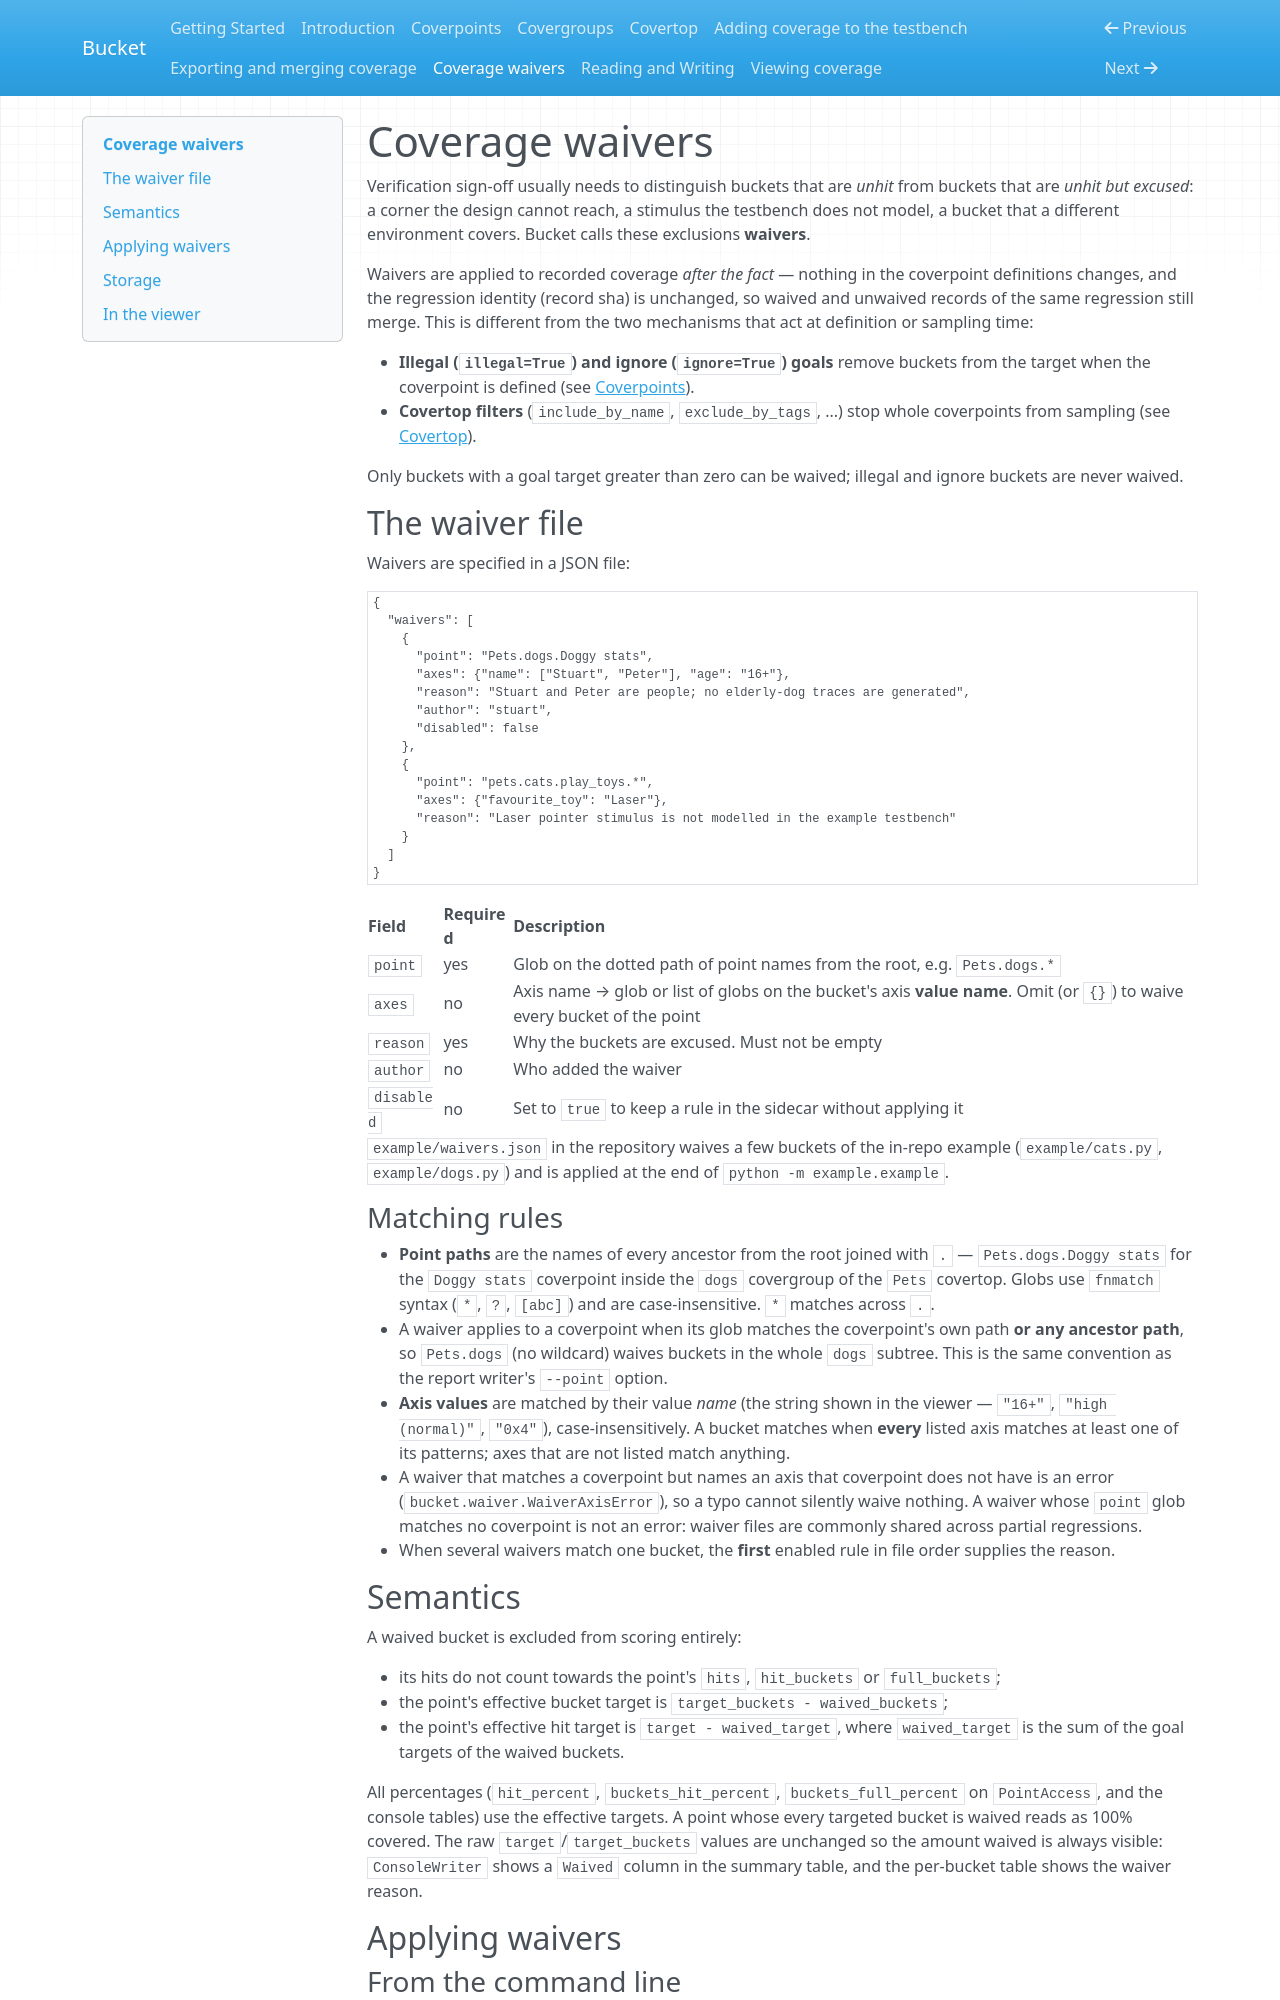

repository: Noodle-Bytes/bucket · page: waivers/index.html · generator: mkdocs

<!--
  ~ SPDX-License-Identifier: MIT
  ~ Copyright (c) 2026 Noodle-Bytes. All Rights Reserved
  -->

# Coverage waivers

Verification sign-off usually needs to distinguish buckets that are *unhit*
from buckets that are *unhit but excused*: a corner the design cannot reach, a
stimulus the testbench does not model, a bucket that a different environment
covers. Bucket calls these exclusions **waivers**.

Waivers are applied to recorded coverage *after the fact* — nothing in the
coverpoint definitions changes, and the regression identity (record sha) is
unchanged, so waived and unwaived records of the same regression still merge.
This is different from the two mechanisms that act at definition or sampling
time:

- **Illegal (`illegal=True`) and ignore (`ignore=True`) goals** remove buckets
  from the target when the coverpoint is defined (see [Coverpoints](coverpoints.md)).
- **Covertop filters** (`include_by_name`, `exclude_by_tags`, ...) stop whole
  coverpoints from sampling (see [Covertop](covertop.md)).

Only buckets with a goal target greater than zero can be waived; illegal and
ignore buckets are never waived.

## The waiver file

Waivers are specified in a JSON file:

```json
{
  "waivers": [
    {
      "point": "Pets.dogs.Doggy stats",
      "axes": {"name": ["Stuart", "Peter"], "age": "16+"},
      "reason": "Stuart and Peter are people; no elderly-dog traces are generated",
      "author": "stuart",
      "disabled": false
    },
    {
      "point": "pets.cats.play_toys.*",
      "axes": {"favourite_toy": "Laser"},
      "reason": "Laser pointer stimulus is not modelled in the example testbench"
    }
  ]
}
```

| Field | Required | Description |
| -- | -- | -- |
| `point` | yes | Glob on the dotted path of point names from the root, e.g. `Pets.dogs.*` |
| `axes` | no | Axis name → glob or list of globs on the bucket's axis **value name**. Omit (or `{}`) to waive every bucket of the point |
| `reason` | yes | Why the buckets are excused. Must not be empty |
| `author` | no | Who added the waiver |
| `disabled` | no | Set to `true` to keep a rule in the sidecar without applying it |

`example/waivers.json` in the repository waives a few buckets of the in-repo
example (`example/cats.py`, `example/dogs.py`) and is applied at the end of
`python -m example.example`.

### Matching rules

- **Point paths** are the names of every ancestor from the root joined with
  `.` — `Pets.dogs.Doggy stats` for the `Doggy stats` coverpoint inside the
  `dogs` covergroup of the `Pets` covertop. Globs use `fnmatch` syntax (`*`,
  `?`, `[abc]`) and are case-insensitive. `*` matches across `.`.
- A waiver applies to a coverpoint when its glob matches the coverpoint's own
  path **or any ancestor path**, so `Pets.dogs` (no wildcard) waives buckets in
  the whole `dogs` subtree. This is the same convention as the report writer's
  `--point` option.
- **Axis values** are matched by their value *name* (the string shown in the
  viewer — `"16+"`, `"high (normal)"`, `"0x4"`), case-insensitively. A bucket
  matches when **every** listed axis matches at least one of its patterns;
  axes that are not listed match anything.
- A waiver that matches a coverpoint but names an axis that coverpoint does
  not have is an error (`bucket.waiver.WaiverAxisError`), so a typo cannot
  silently waive nothing. A waiver whose `point` glob matches no coverpoint is
  not an error: waiver files are commonly shared across partial regressions.
- When several waivers match one bucket, the **first** enabled rule in file
  order supplies the reason.

## Semantics

A waived bucket is excluded from scoring entirely:

- its hits do not count towards the point's `hits`, `hit_buckets` or
  `full_buckets`;
- the point's effective bucket target is `target_buckets - waived_buckets`;
- the point's effective hit target is `target - waived_target`, where
  `waived_target` is the sum of the goal targets of the waived buckets.

All percentages (`hit_percent`, `buckets_hit_percent`, `buckets_full_percent`
on `PointAccess`, and the console tables) use the effective targets. A point
whose every targeted bucket is waived reads as 100% covered. The raw
`target`/`target_buckets` values are unchanged so the amount waived is always
visible: `ConsoleWriter` shows a `Waived` column in the summary table, and the
per-bucket table shows the waiver reason.

## Applying waivers
